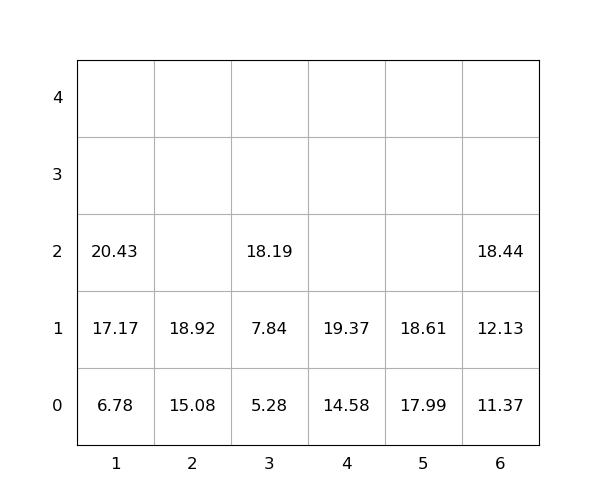

The table this chart was drawn from, first rows:
idx, loc_x, loc_y, loc_z, weight, seq, emerg, reloc, size(ft)
1, 5, 0, 0, 17.99, 0, 0, 0, 20
2, 2, 0, 0, 15.08, 0, 0, 0, 20
3, 4, 0, 0, 14.58, 0, 0, 0, 20
4, 2, 0, 1, 18.92, 1, 0, 0, 20
5, 3, 0, 0, 5.28, 2, 0, 0, 20
6, 4, 0, 1, 19.37, 3, 0, 0, 20
7, 6, 0, 0, 11.37, 4, 0, 0, 20
8, 6, 0, 1, 12.13, 5, 0, 0, 20
9, 1, 0, 0, 6.78, 6, 0, 0, 20
10, 6, 0, 2, 18.44, 7, 0, 0, 20
11, 1, 0, 1, 17.17, 8, 0, 0, 20
12, 3, 0, 1, 7.84, 9, 0, 0, 20
13, 1, 0, 2, 20.43, 10, 0, 0, 20
14, 5, 0, 1, 18.61, 11, 0, 0, 20
15, 3, 0, 2, 18.19, 12, 0, 0, 20
